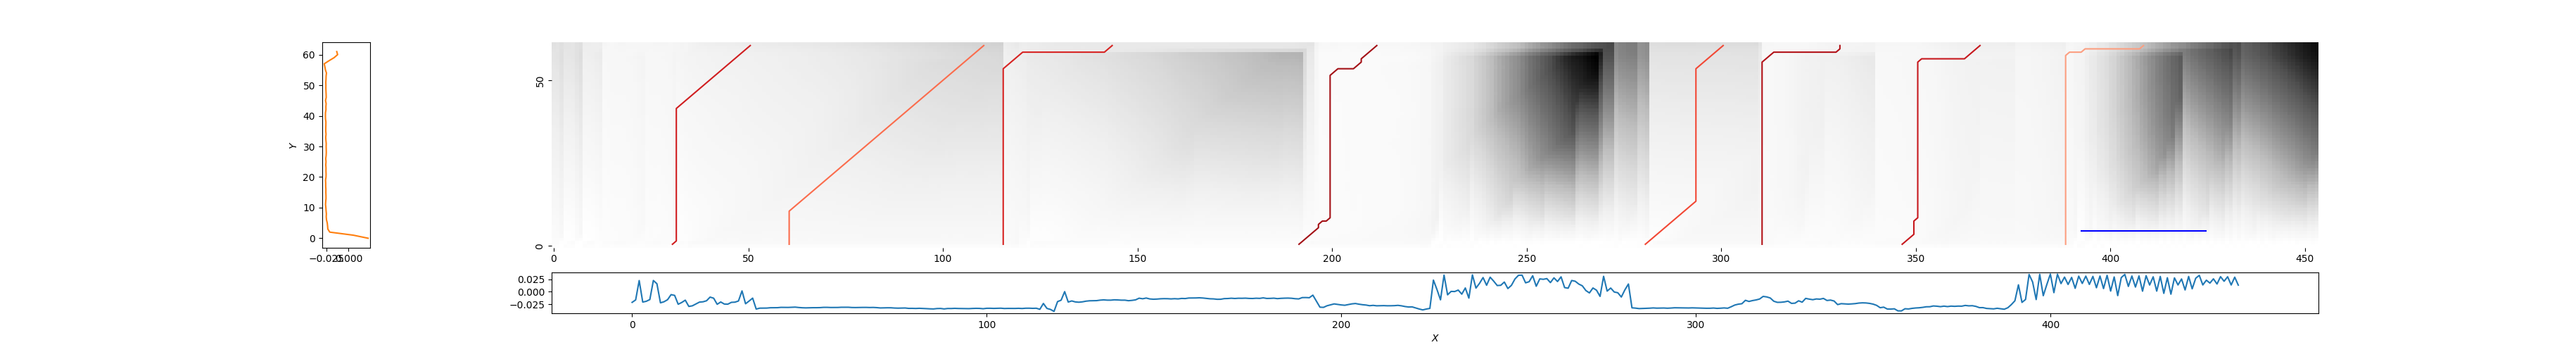

Source data for this figure (header and first rows):
31, 51, 0.266867099186691
61, 111, 0.5052
116, 144, 0.2891
192, 212, 0.1226
281, 301, 0.4096
311, 331, 0.1692
347, 367, 0.2345
389, 409, 0.6605
